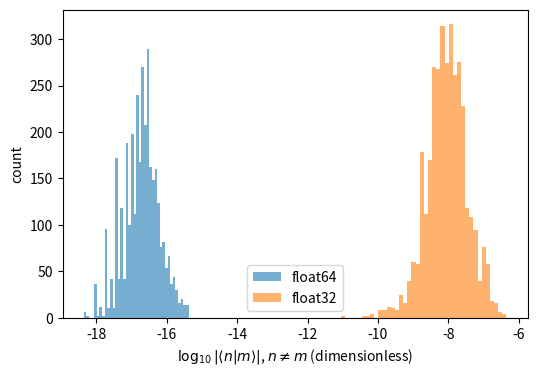

Source code (Python):
import numpy as np, matplotlib; matplotlib.use("Agg"); import matplotlib.pyplot as plt
from scipy.linalg import eigh_tridiagonal
L, N = np.pi/2, 800; h = 2*L/(N+1)
E, psi = eigh_tridiagonal(2/h**2*np.ones(N), -1/h**2*np.ones(N-1), select="i", select_range=(0,59))
psi /= np.sqrt((psi**2).sum(axis=0)*h)
G64 = psi.T@psi*h
p32 = psi.astype(np.float32); G32 = (p32.T@p32)*np.float32(h)
off = ~np.eye(60, dtype=bool)
a64 = np.log10(abs(G64[off])+1e-30); a32 = np.log10(abs(G32[off]).astype(float)+1e-30)
plt.figure(figsize=(6,4))
plt.hist(a64[a64>-25], bins=40, alpha=0.6, label="float64")
plt.hist(a32[a32>-25], bins=40, alpha=0.6, label="float32")
plt.xlabel(r"$\log_{10}|\langle n|m\rangle|$, $n\neq m$ (dimensionless)"); plt.ylabel("count")
plt.legend()
plt.savefig("paper-spurious-floor_float32.pdf", bbox_inches="tight")
